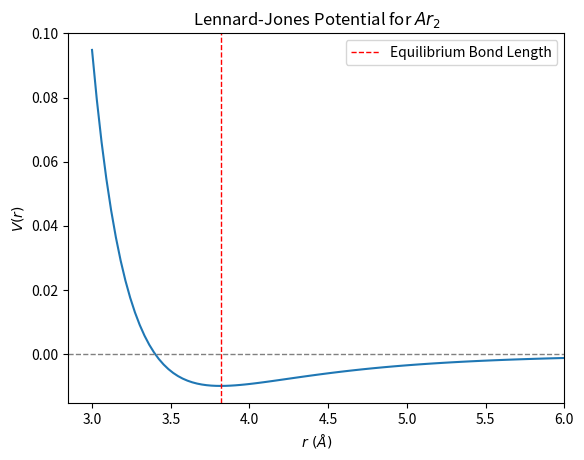

The matplotlib source for this figure:
#homework-2-1

#Part 1: Argon Dimer


#Create a function that represents the Lennard-Jones formula

def lennard_jones(r, epsilon=0.01, sigma=3.4):
    """
    Compute the lennard jones potential for a distance between two particles.

    Parameter:
        r: float or int
            The distance between two particles
        epsilon: float
            depth of the potential well
        sigma: float
            distance at which the potential is 0
    Return:
        float or int: the value of the potential
    """
    return 4 * epsilon * ((sigma / r) ** 12 - (sigma / r) ** 6)

from scipy.optimize import minimize
import numpy as np
import matplotlib.pyplot as plt


#create a function that finds the bond length that minimizes the Lennard-Jones potential
def minimize_lennard_jones(guess):
    """
    Finds the r value that minimized the lennard-jones potential

    Parameters:
        guess: float or int
            Initial guess for the r value

    Returns:
        float or int: The r value that minimized the lennard-jones potential
    """
    
    result = minimize(
        lennard_jones,
        x0=guess,
        method='Nelder-Mead',
        tol=1e-6
    )
    return result

print(minimize_lennard_jones(4)) #Lennard-Jones potential for two Ar atoms is minimized at 3.816 Angstroms


#Plot the Lennard-Jones potential and equilibrium distance
x_axis = np.linspace(3, 6, 100)
plt.plot(x_axis, lennard_jones(x_axis))
plt.axvline(x=3.816, color ='r', linestyle="--", linewidth='1', label = "Equilibrium Bond Length")
plt.axhline(y=0, color="gray", linestyle="--", linewidth='1')
plt.xlim(right=6)
plt.xlabel("$r\ (Å)$")
plt.ylabel("$V(r)$")
plt.legend()
plt.title("Lennard-Jones Potential for $Ar_2$")
plt.show()
